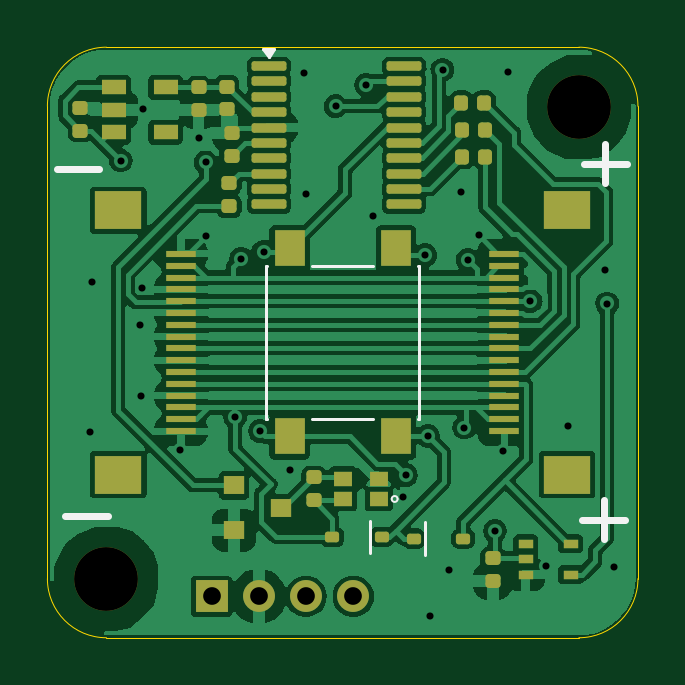
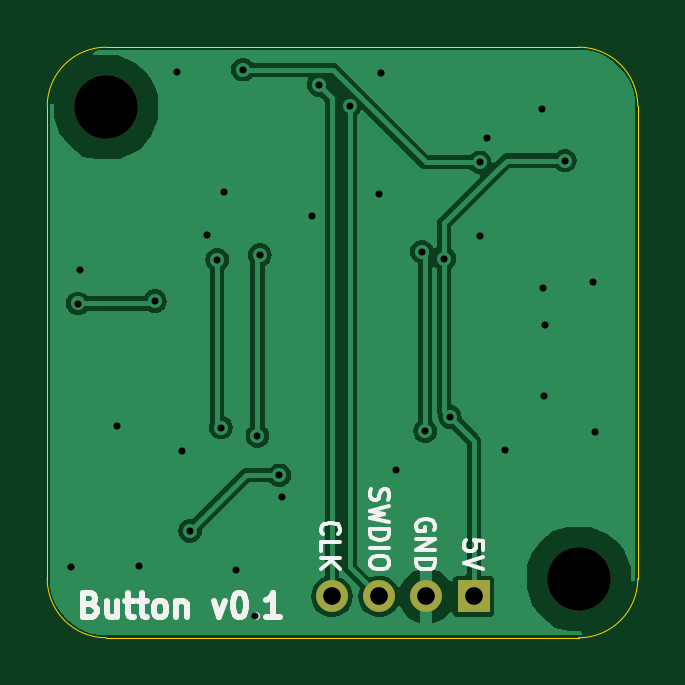
Circuit board: 11 layer files. Board 25.0 x 25.0 mm.
- bottom_copper: Button-B_Cu.gbl (28428 bytes)
- bottom_mask: Button-B_Mask.gbs (779 bytes)
- paste: Button-B_Paste.gbp (493 bytes)
- bottom_silk: Button-B_Silkscreen.gbo (10690 bytes)
- outline: Button-Edge_Cuts.gm1 (1105 bytes)
- top_copper: Button-F_Cu.gtl (98501 bytes)
- top_mask: Button-F_Mask.gts (4921 bytes)
- paste: Button-F_Paste.gtp (4630 bytes)
- top_silk: Button-F_Silkscreen.gto (1863 bytes)
- drill: Button-NPTH.drl (406 bytes)
- drill: Button-PTH.drl (1132 bytes)

=== bottom_copper: Button-B_Cu.gbl (28428 bytes, source omitted) ===
=== bottom_mask: Button-B_Mask.gbs ===
%TF.GenerationSoftware,KiCad,Pcbnew,8.0.6-8.0.6-0~ubuntu24.04.1*%
%TF.CreationDate,2024-10-19T18:08:10+01:00*%
%TF.ProjectId,Button,42757474-6f6e-42e6-9b69-6361645f7063,rev?*%
%TF.SameCoordinates,Original*%
%TF.FileFunction,Soldermask,Bot*%
%TF.FilePolarity,Negative*%
%FSLAX46Y46*%
G04 Gerber Fmt 4.6, Leading zero omitted, Abs format (unit mm)*
G04 Created by KiCad (PCBNEW 8.0.6-8.0.6-0~ubuntu24.04.1) date 2024-10-19 18:08:10*
%MOMM*%
%LPD*%
G01*
G04 APERTURE LIST*
%ADD10R,1.350000X1.350000*%
%ADD11O,1.350000X1.350000*%
%ADD12C,2.700000*%
G04 APERTURE END LIST*
D10*
%TO.C,J4*%
X6950000Y-23250000D03*
D11*
X8950000Y-23250000D03*
X10950000Y-23250000D03*
X12950000Y-23250000D03*
%TD*%
D12*
%TO.C,H2*%
X22500000Y-2550000D03*
%TD*%
%TO.C,H1*%
X2500000Y-22500000D03*
%TD*%
M02*

=== paste: Button-B_Paste.gbp ===
%TF.GenerationSoftware,KiCad,Pcbnew,8.0.6-8.0.6-0~ubuntu24.04.1*%
%TF.CreationDate,2024-10-19T18:08:10+01:00*%
%TF.ProjectId,Button,42757474-6f6e-42e6-9b69-6361645f7063,rev?*%
%TF.SameCoordinates,Original*%
%TF.FileFunction,Paste,Bot*%
%TF.FilePolarity,Positive*%
%FSLAX46Y46*%
G04 Gerber Fmt 4.6, Leading zero omitted, Abs format (unit mm)*
G04 Created by KiCad (PCBNEW 8.0.6-8.0.6-0~ubuntu24.04.1) date 2024-10-19 18:08:10*
%MOMM*%
%LPD*%
G01*
G04 APERTURE LIST*
G04 APERTURE END LIST*
M02*

=== bottom_silk: Button-B_Silkscreen.gbo (10690 bytes, source omitted) ===
=== outline: Button-Edge_Cuts.gm1 ===
%TF.GenerationSoftware,KiCad,Pcbnew,8.0.6-8.0.6-0~ubuntu24.04.1*%
%TF.CreationDate,2024-10-19T18:08:10+01:00*%
%TF.ProjectId,Button,42757474-6f6e-42e6-9b69-6361645f7063,rev?*%
%TF.SameCoordinates,Original*%
%TF.FileFunction,Profile,NP*%
%FSLAX46Y46*%
G04 Gerber Fmt 4.6, Leading zero omitted, Abs format (unit mm)*
G04 Created by KiCad (PCBNEW 8.0.6-8.0.6-0~ubuntu24.04.1) date 2024-10-19 18:08:10*
%MOMM*%
%LPD*%
G01*
G04 APERTURE LIST*
%TA.AperFunction,Profile*%
%ADD10C,0.050000*%
%TD*%
%ADD11C,0.350000*%
G04 APERTURE END LIST*
D10*
X0Y-22500000D02*
X0Y-2500000D01*
X2500000Y0D02*
X22500000Y0D01*
X22500000Y0D02*
G75*
G02*
X25000000Y-2500000I0J-2500000D01*
G01*
X0Y-2500000D02*
G75*
G02*
X2500000Y0I2500000J0D01*
G01*
X25000000Y-22500000D02*
G75*
G02*
X22500000Y-25000000I-2500000J0D01*
G01*
X22500000Y-25000000D02*
X2500000Y-25000000D01*
X2500000Y-25000000D02*
G75*
G02*
X0Y-22500000I0J2500000D01*
G01*
X25000000Y-2500000D02*
X25000000Y-22500000D01*
D11*
X6950000Y-23250000D03*
X8950000Y-23250000D03*
X10950000Y-23250000D03*
X12950000Y-23250000D03*
X22500000Y-2550000D03*
X2500000Y-22500000D03*
M02*

=== top_copper: Button-F_Cu.gtl (98501 bytes, source omitted) ===
=== top_mask: Button-F_Mask.gts ===
%TF.GenerationSoftware,KiCad,Pcbnew,8.0.6-8.0.6-0~ubuntu24.04.1*%
%TF.CreationDate,2024-10-19T18:08:10+01:00*%
%TF.ProjectId,Button,42757474-6f6e-42e6-9b69-6361645f7063,rev?*%
%TF.SameCoordinates,Original*%
%TF.FileFunction,Soldermask,Top*%
%TF.FilePolarity,Negative*%
%FSLAX46Y46*%
G04 Gerber Fmt 4.6, Leading zero omitted, Abs format (unit mm)*
G04 Created by KiCad (PCBNEW 8.0.6-8.0.6-0~ubuntu24.04.1) date 2024-10-19 18:08:10*
%MOMM*%
%LPD*%
G01*
G04 APERTURE LIST*
G04 Aperture macros list*
%AMRoundRect*
0 Rectangle with rounded corners*
0 $1 Rounding radius*
0 $2 $3 $4 $5 $6 $7 $8 $9 X,Y pos of 4 corners*
0 Add a 4 corners polygon primitive as box body*
4,1,4,$2,$3,$4,$5,$6,$7,$8,$9,$2,$3,0*
0 Add four circle primitives for the rounded corners*
1,1,$1+$1,$2,$3*
1,1,$1+$1,$4,$5*
1,1,$1+$1,$6,$7*
1,1,$1+$1,$8,$9*
0 Add four rect primitives between the rounded corners*
20,1,$1+$1,$2,$3,$4,$5,0*
20,1,$1+$1,$4,$5,$6,$7,0*
20,1,$1+$1,$6,$7,$8,$9,0*
20,1,$1+$1,$8,$9,$2,$3,0*%
G04 Aperture macros list end*
%ADD10RoundRect,0.147500X-0.172500X0.147500X-0.172500X-0.147500X0.172500X-0.147500X0.172500X0.147500X0*%
%ADD11R,0.650000X0.400000*%
%ADD12R,2.000000X1.600000*%
%ADD13R,1.250000X0.300000*%
%ADD14RoundRect,0.147500X0.172500X-0.147500X0.172500X0.147500X-0.172500X0.147500X-0.172500X-0.147500X0*%
%ADD15R,1.350000X1.350000*%
%ADD16O,1.350000X1.350000*%
%ADD17R,1.060000X0.650000*%
%ADD18RoundRect,0.112500X-0.187500X-0.112500X0.187500X-0.112500X0.187500X0.112500X-0.187500X0.112500X0*%
%ADD19RoundRect,0.147500X-0.147500X-0.172500X0.147500X-0.172500X0.147500X0.172500X-0.147500X0.172500X0*%
%ADD20C,2.700000*%
%ADD21RoundRect,0.100000X-0.637500X-0.100000X0.637500X-0.100000X0.637500X0.100000X-0.637500X0.100000X0*%
%ADD22R,1.300000X1.550000*%
%ADD23R,0.800000X0.650000*%
%ADD24R,0.900000X0.800000*%
%ADD25RoundRect,0.112500X0.187500X0.112500X-0.187500X0.112500X-0.187500X-0.112500X0.187500X-0.112500X0*%
G04 APERTURE END LIST*
D10*
%TO.C,C9*%
X6400000Y-1700000D03*
X6400000Y-2670000D03*
%TD*%
D11*
%TO.C,U9*%
X20250000Y-21025000D03*
X20250000Y-21675000D03*
X20250000Y-22325000D03*
X22150000Y-22325000D03*
X22150000Y-21025000D03*
%TD*%
D12*
%TO.C,J1*%
X3000000Y-18100000D03*
X3000000Y-6900000D03*
D13*
X5655000Y-8750000D03*
X5655000Y-9250000D03*
X5655000Y-9750000D03*
X5655000Y-10250000D03*
X5655000Y-10750000D03*
X5655000Y-11250000D03*
X5655000Y-11750000D03*
X5655000Y-12250000D03*
X5655000Y-12750000D03*
X5655000Y-13250000D03*
X5655000Y-13750000D03*
X5655000Y-14250000D03*
X5655000Y-14750000D03*
X5655000Y-15250000D03*
X5655000Y-15750000D03*
X5655000Y-16250000D03*
%TD*%
D12*
%TO.C,J3*%
X22000000Y-6900000D03*
X22000000Y-18100000D03*
D13*
X19345000Y-16250000D03*
X19345000Y-15750000D03*
X19345000Y-15250000D03*
X19345000Y-14750000D03*
X19345000Y-14250000D03*
X19345000Y-13750000D03*
X19345000Y-13250000D03*
X19345000Y-12750000D03*
X19345000Y-12250000D03*
X19345000Y-11750000D03*
X19345000Y-11250000D03*
X19345000Y-10750000D03*
X19345000Y-10250000D03*
X19345000Y-9750000D03*
X19345000Y-9250000D03*
X19345000Y-8750000D03*
%TD*%
D14*
%TO.C,R5*%
X18850000Y-22595000D03*
X18850000Y-21625000D03*
%TD*%
%TO.C,R6*%
X11275000Y-19185000D03*
X11275000Y-18215000D03*
%TD*%
%TO.C,C8*%
X1400000Y-3535000D03*
X1400000Y-2565000D03*
%TD*%
D15*
%TO.C,J4*%
X6950000Y-23250000D03*
D16*
X8950000Y-23250000D03*
X10950000Y-23250000D03*
X12950000Y-23250000D03*
%TD*%
D17*
%TO.C,U2*%
X2800000Y-1700000D03*
X2800000Y-2650000D03*
X2800000Y-3600000D03*
X5000000Y-3600000D03*
X5000000Y-1700000D03*
%TD*%
D18*
%TO.C,D3*%
X15500000Y-20800000D03*
X17600000Y-20800000D03*
%TD*%
D19*
%TO.C,R2*%
X17515000Y-2350000D03*
X18485000Y-2350000D03*
%TD*%
D20*
%TO.C,H2*%
X22500000Y-2550000D03*
%TD*%
D21*
%TO.C,U3*%
X9375000Y-800000D03*
X9375000Y-1450000D03*
X9375000Y-2100000D03*
X9375000Y-2750000D03*
X9375000Y-3400000D03*
X9375000Y-4050000D03*
X9375000Y-4700000D03*
X9375000Y-5350000D03*
X9375000Y-6000000D03*
X9375000Y-6650000D03*
X15100000Y-6650000D03*
X15100000Y-6000000D03*
X15100000Y-5350000D03*
X15100000Y-4700000D03*
X15100000Y-4050000D03*
X15100000Y-3400000D03*
X15100000Y-2750000D03*
X15100000Y-2100000D03*
X15100000Y-1450000D03*
X15100000Y-800000D03*
%TD*%
D19*
%TO.C,R3*%
X17565000Y-4650000D03*
X18535000Y-4650000D03*
%TD*%
D10*
%TO.C,C2*%
X7600000Y-1665000D03*
X7600000Y-2635000D03*
%TD*%
D22*
%TO.C,SW1*%
X10250000Y-16480000D03*
X10250000Y-8520000D03*
X14750000Y-16480000D03*
X14750000Y-8520000D03*
%TD*%
D19*
%TO.C,R4*%
X17565000Y-3500000D03*
X18535000Y-3500000D03*
%TD*%
D23*
%TO.C,D2*%
X14025000Y-19125000D03*
X12525000Y-19125000D03*
X14025000Y-18275000D03*
X12525000Y-18275000D03*
%TD*%
D10*
%TO.C,R1*%
X7700000Y-5765000D03*
X7700000Y-6735000D03*
%TD*%
D24*
%TO.C,Q1*%
X7900000Y-18550000D03*
X7900000Y-20450000D03*
X9900000Y-19500000D03*
%TD*%
D14*
%TO.C,C1*%
X7800000Y-4615000D03*
X7800000Y-3645000D03*
%TD*%
D20*
%TO.C,H1*%
X2500000Y-22500000D03*
%TD*%
D25*
%TO.C,D1*%
X14150000Y-20725000D03*
X12050000Y-20725000D03*
%TD*%
M02*

=== paste: Button-F_Paste.gtp ===
%TF.GenerationSoftware,KiCad,Pcbnew,8.0.6-8.0.6-0~ubuntu24.04.1*%
%TF.CreationDate,2024-10-19T18:08:10+01:00*%
%TF.ProjectId,Button,42757474-6f6e-42e6-9b69-6361645f7063,rev?*%
%TF.SameCoordinates,Original*%
%TF.FileFunction,Paste,Top*%
%TF.FilePolarity,Positive*%
%FSLAX46Y46*%
G04 Gerber Fmt 4.6, Leading zero omitted, Abs format (unit mm)*
G04 Created by KiCad (PCBNEW 8.0.6-8.0.6-0~ubuntu24.04.1) date 2024-10-19 18:08:10*
%MOMM*%
%LPD*%
G01*
G04 APERTURE LIST*
G04 Aperture macros list*
%AMRoundRect*
0 Rectangle with rounded corners*
0 $1 Rounding radius*
0 $2 $3 $4 $5 $6 $7 $8 $9 X,Y pos of 4 corners*
0 Add a 4 corners polygon primitive as box body*
4,1,4,$2,$3,$4,$5,$6,$7,$8,$9,$2,$3,0*
0 Add four circle primitives for the rounded corners*
1,1,$1+$1,$2,$3*
1,1,$1+$1,$4,$5*
1,1,$1+$1,$6,$7*
1,1,$1+$1,$8,$9*
0 Add four rect primitives between the rounded corners*
20,1,$1+$1,$2,$3,$4,$5,0*
20,1,$1+$1,$4,$5,$6,$7,0*
20,1,$1+$1,$6,$7,$8,$9,0*
20,1,$1+$1,$8,$9,$2,$3,0*%
G04 Aperture macros list end*
%ADD10RoundRect,0.147500X-0.172500X0.147500X-0.172500X-0.147500X0.172500X-0.147500X0.172500X0.147500X0*%
%ADD11R,0.650000X0.400000*%
%ADD12R,2.000000X1.600000*%
%ADD13R,1.250000X0.300000*%
%ADD14RoundRect,0.147500X0.172500X-0.147500X0.172500X0.147500X-0.172500X0.147500X-0.172500X-0.147500X0*%
%ADD15R,1.060000X0.650000*%
%ADD16RoundRect,0.112500X-0.187500X-0.112500X0.187500X-0.112500X0.187500X0.112500X-0.187500X0.112500X0*%
%ADD17RoundRect,0.147500X-0.147500X-0.172500X0.147500X-0.172500X0.147500X0.172500X-0.147500X0.172500X0*%
%ADD18RoundRect,0.100000X-0.637500X-0.100000X0.637500X-0.100000X0.637500X0.100000X-0.637500X0.100000X0*%
%ADD19R,1.300000X1.550000*%
%ADD20R,0.800000X0.650000*%
%ADD21R,0.900000X0.800000*%
%ADD22RoundRect,0.112500X0.187500X0.112500X-0.187500X0.112500X-0.187500X-0.112500X0.187500X-0.112500X0*%
G04 APERTURE END LIST*
D10*
%TO.C,C9*%
X6400000Y-1700000D03*
X6400000Y-2670000D03*
%TD*%
D11*
%TO.C,U9*%
X20250000Y-21025000D03*
X20250000Y-21675000D03*
X20250000Y-22325000D03*
X22150000Y-22325000D03*
X22150000Y-21025000D03*
%TD*%
D12*
%TO.C,J1*%
X3000000Y-18100000D03*
X3000000Y-6900000D03*
D13*
X5655000Y-8750000D03*
X5655000Y-9250000D03*
X5655000Y-9750000D03*
X5655000Y-10250000D03*
X5655000Y-10750000D03*
X5655000Y-11250000D03*
X5655000Y-11750000D03*
X5655000Y-12250000D03*
X5655000Y-12750000D03*
X5655000Y-13250000D03*
X5655000Y-13750000D03*
X5655000Y-14250000D03*
X5655000Y-14750000D03*
X5655000Y-15250000D03*
X5655000Y-15750000D03*
X5655000Y-16250000D03*
%TD*%
D12*
%TO.C,J3*%
X22000000Y-6900000D03*
X22000000Y-18100000D03*
D13*
X19345000Y-16250000D03*
X19345000Y-15750000D03*
X19345000Y-15250000D03*
X19345000Y-14750000D03*
X19345000Y-14250000D03*
X19345000Y-13750000D03*
X19345000Y-13250000D03*
X19345000Y-12750000D03*
X19345000Y-12250000D03*
X19345000Y-11750000D03*
X19345000Y-11250000D03*
X19345000Y-10750000D03*
X19345000Y-10250000D03*
X19345000Y-9750000D03*
X19345000Y-9250000D03*
X19345000Y-8750000D03*
%TD*%
D14*
%TO.C,R5*%
X18850000Y-22595000D03*
X18850000Y-21625000D03*
%TD*%
%TO.C,R6*%
X11275000Y-19185000D03*
X11275000Y-18215000D03*
%TD*%
%TO.C,C8*%
X1400000Y-3535000D03*
X1400000Y-2565000D03*
%TD*%
D15*
%TO.C,U2*%
X2800000Y-1700000D03*
X2800000Y-2650000D03*
X2800000Y-3600000D03*
X5000000Y-3600000D03*
X5000000Y-1700000D03*
%TD*%
D16*
%TO.C,D3*%
X15500000Y-20800000D03*
X17600000Y-20800000D03*
%TD*%
D17*
%TO.C,R2*%
X17515000Y-2350000D03*
X18485000Y-2350000D03*
%TD*%
D18*
%TO.C,U3*%
X9375000Y-800000D03*
X9375000Y-1450000D03*
X9375000Y-2100000D03*
X9375000Y-2750000D03*
X9375000Y-3400000D03*
X9375000Y-4050000D03*
X9375000Y-4700000D03*
X9375000Y-5350000D03*
X9375000Y-6000000D03*
X9375000Y-6650000D03*
X15100000Y-6650000D03*
X15100000Y-6000000D03*
X15100000Y-5350000D03*
X15100000Y-4700000D03*
X15100000Y-4050000D03*
X15100000Y-3400000D03*
X15100000Y-2750000D03*
X15100000Y-2100000D03*
X15100000Y-1450000D03*
X15100000Y-800000D03*
%TD*%
D17*
%TO.C,R3*%
X17565000Y-4650000D03*
X18535000Y-4650000D03*
%TD*%
D10*
%TO.C,C2*%
X7600000Y-1665000D03*
X7600000Y-2635000D03*
%TD*%
D19*
%TO.C,SW1*%
X10250000Y-16480000D03*
X10250000Y-8520000D03*
X14750000Y-16480000D03*
X14750000Y-8520000D03*
%TD*%
D17*
%TO.C,R4*%
X17565000Y-3500000D03*
X18535000Y-3500000D03*
%TD*%
D20*
%TO.C,D2*%
X14025000Y-19125000D03*
X12525000Y-19125000D03*
X14025000Y-18275000D03*
X12525000Y-18275000D03*
%TD*%
D10*
%TO.C,R1*%
X7700000Y-5765000D03*
X7700000Y-6735000D03*
%TD*%
D21*
%TO.C,Q1*%
X7900000Y-18550000D03*
X7900000Y-20450000D03*
X9900000Y-19500000D03*
%TD*%
D14*
%TO.C,C1*%
X7800000Y-4615000D03*
X7800000Y-3645000D03*
%TD*%
D22*
%TO.C,D1*%
X14150000Y-20725000D03*
X12050000Y-20725000D03*
%TD*%
M02*

=== top_silk: Button-F_Silkscreen.gto ===
%TF.GenerationSoftware,KiCad,Pcbnew,8.0.6-8.0.6-0~ubuntu24.04.1*%
%TF.CreationDate,2024-10-19T18:08:10+01:00*%
%TF.ProjectId,Button,42757474-6f6e-42e6-9b69-6361645f7063,rev?*%
%TF.SameCoordinates,Original*%
%TF.FileFunction,Legend,Top*%
%TF.FilePolarity,Positive*%
%FSLAX46Y46*%
G04 Gerber Fmt 4.6, Leading zero omitted, Abs format (unit mm)*
G04 Created by KiCad (PCBNEW 8.0.6-8.0.6-0~ubuntu24.04.1) date 2024-10-19 18:08:10*
%MOMM*%
%LPD*%
G01*
G04 APERTURE LIST*
%ADD10C,0.300000*%
%ADD11C,0.120000*%
%ADD12C,0.100000*%
%ADD13C,0.350000*%
G04 APERTURE END LIST*
D10*
X750000Y-19850000D02*
X2550000Y-19850000D01*
X22725000Y-4925000D02*
X24525000Y-4925000D01*
X400000Y-5175000D02*
X2200000Y-5175000D01*
X23550000Y-19175000D02*
X23550000Y-20825000D01*
X22650000Y-20000000D02*
X24450000Y-20000000D01*
X23625000Y-4100000D02*
X23625000Y-5750000D01*
D11*
%TO.C,D3*%
X15975000Y-20112500D02*
X15975000Y-21487500D01*
%TO.C,U3*%
X9372500Y-405000D02*
X9132500Y-75000D01*
X9612500Y-75000D01*
X9372500Y-405000D01*
G36*
X9372500Y-405000D02*
G01*
X9132500Y-75000D01*
X9612500Y-75000D01*
X9372500Y-405000D01*
G37*
%TO.C,SW1*%
X9270000Y-9270000D02*
X9300000Y-9270000D01*
X9270000Y-15730000D02*
X9270000Y-9270000D01*
X9300000Y-15730000D02*
X9270000Y-15730000D01*
X11200000Y-9270000D02*
X13800000Y-9270000D01*
X11200000Y-15730000D02*
X13800000Y-15730000D01*
X15730000Y-9270000D02*
X15700000Y-9270000D01*
X15730000Y-15730000D02*
X15700000Y-15730000D01*
X15730000Y-15730000D02*
X15730000Y-9270000D01*
D12*
%TO.C,D2*%
X14825000Y-19125000D02*
G75*
G02*
X14575000Y-19125000I-125000J0D01*
G01*
X14575000Y-19125000D02*
G75*
G02*
X14825000Y-19125000I125000J0D01*
G01*
D11*
%TO.C,D1*%
X13675000Y-21412500D02*
X13675000Y-20037500D01*
%TD*%
D13*
X6950000Y-23250000D03*
X8950000Y-23250000D03*
X10950000Y-23250000D03*
X12950000Y-23250000D03*
X22500000Y-2550000D03*
X2500000Y-22500000D03*
M02*

=== drill: Button-NPTH.drl ===
M48
; DRILL file {KiCad 8.0.6-8.0.6-0~ubuntu24.04.1} date 2024-10-19T18:08:10+0100
; FORMAT={-:-/ absolute / inch / decimal}
; #@! TF.CreationDate,2024-10-19T18:08:10+01:00
; #@! TF.GenerationSoftware,Kicad,Pcbnew,8.0.6-8.0.6-0~ubuntu24.04.1
; #@! TF.FileFunction,NonPlated,1,4,NPTH
FMAT,2
INCH
; #@! TA.AperFunction,NonPlated,NPTH,ComponentDrill
T1C0.1063
%
G90
G05
T1
X0.0984Y-0.8858
X0.8858Y-0.1004
M30

=== drill: Button-PTH.drl ===
M48
; DRILL file {KiCad 8.0.6-8.0.6-0~ubuntu24.04.1} date 2024-10-19T18:08:10+0100
; FORMAT={-:-/ absolute / inch / decimal}
; #@! TF.CreationDate,2024-10-19T18:08:10+01:00
; #@! TF.GenerationSoftware,Kicad,Pcbnew,8.0.6-8.0.6-0~ubuntu24.04.1
; #@! TF.FileFunction,Plated,1,4,PTH
FMAT,2
INCH
; #@! TA.AperFunction,Plated,PTH,ViaDrill
T1C0.0118
; #@! TA.AperFunction,Plated,PTH,ComponentDrill
T2C0.0295
%
G90
G05
T1
X0.0709Y-0.6417
X0.0748Y-0.3917
X0.122Y-0.189
X0.1545Y-0.4636
X0.1565Y-0.5807
X0.1575Y-0.4016
X0.1594Y-0.1024
X0.2205Y-0.6713
X0.252Y-0.1516
X0.2638Y-0.1919
X0.2638Y-0.315
X0.313Y-0.6161
X0.3228Y-0.3524
X0.3543Y-0.6398
X0.3602Y-0.3406
X0.4035Y-0.7047
X0.4272Y-0.0433
X0.4311Y-0.2441
X0.4803Y-0.0984
X0.5315Y-0.063
X0.5433Y-0.2815
X0.5925Y-0.749
X0.5974Y-0.7136
X0.6299Y-0.3465
X0.6339Y-0.6476
X0.6378Y-0.9488
X0.6585Y-0.0374
X0.6693Y-0.8711
X0.689Y-0.2421
X0.6949Y-0.6339
X0.7008Y-0.3543
X0.7185Y-0.313
X0.7461Y-0.8061
X0.7598Y-0.6732
X0.7677Y-0.0413
X0.8051Y-0.4232
X0.8307Y-0.8652
X0.8681Y-0.6319
X0.9291Y-0.3711
X0.9331Y-0.4272
X0.9449Y-0.8661
T2
X0.2736Y-0.9154
X0.3524Y-0.9154
X0.4311Y-0.9154
X0.5098Y-0.9154
M30
